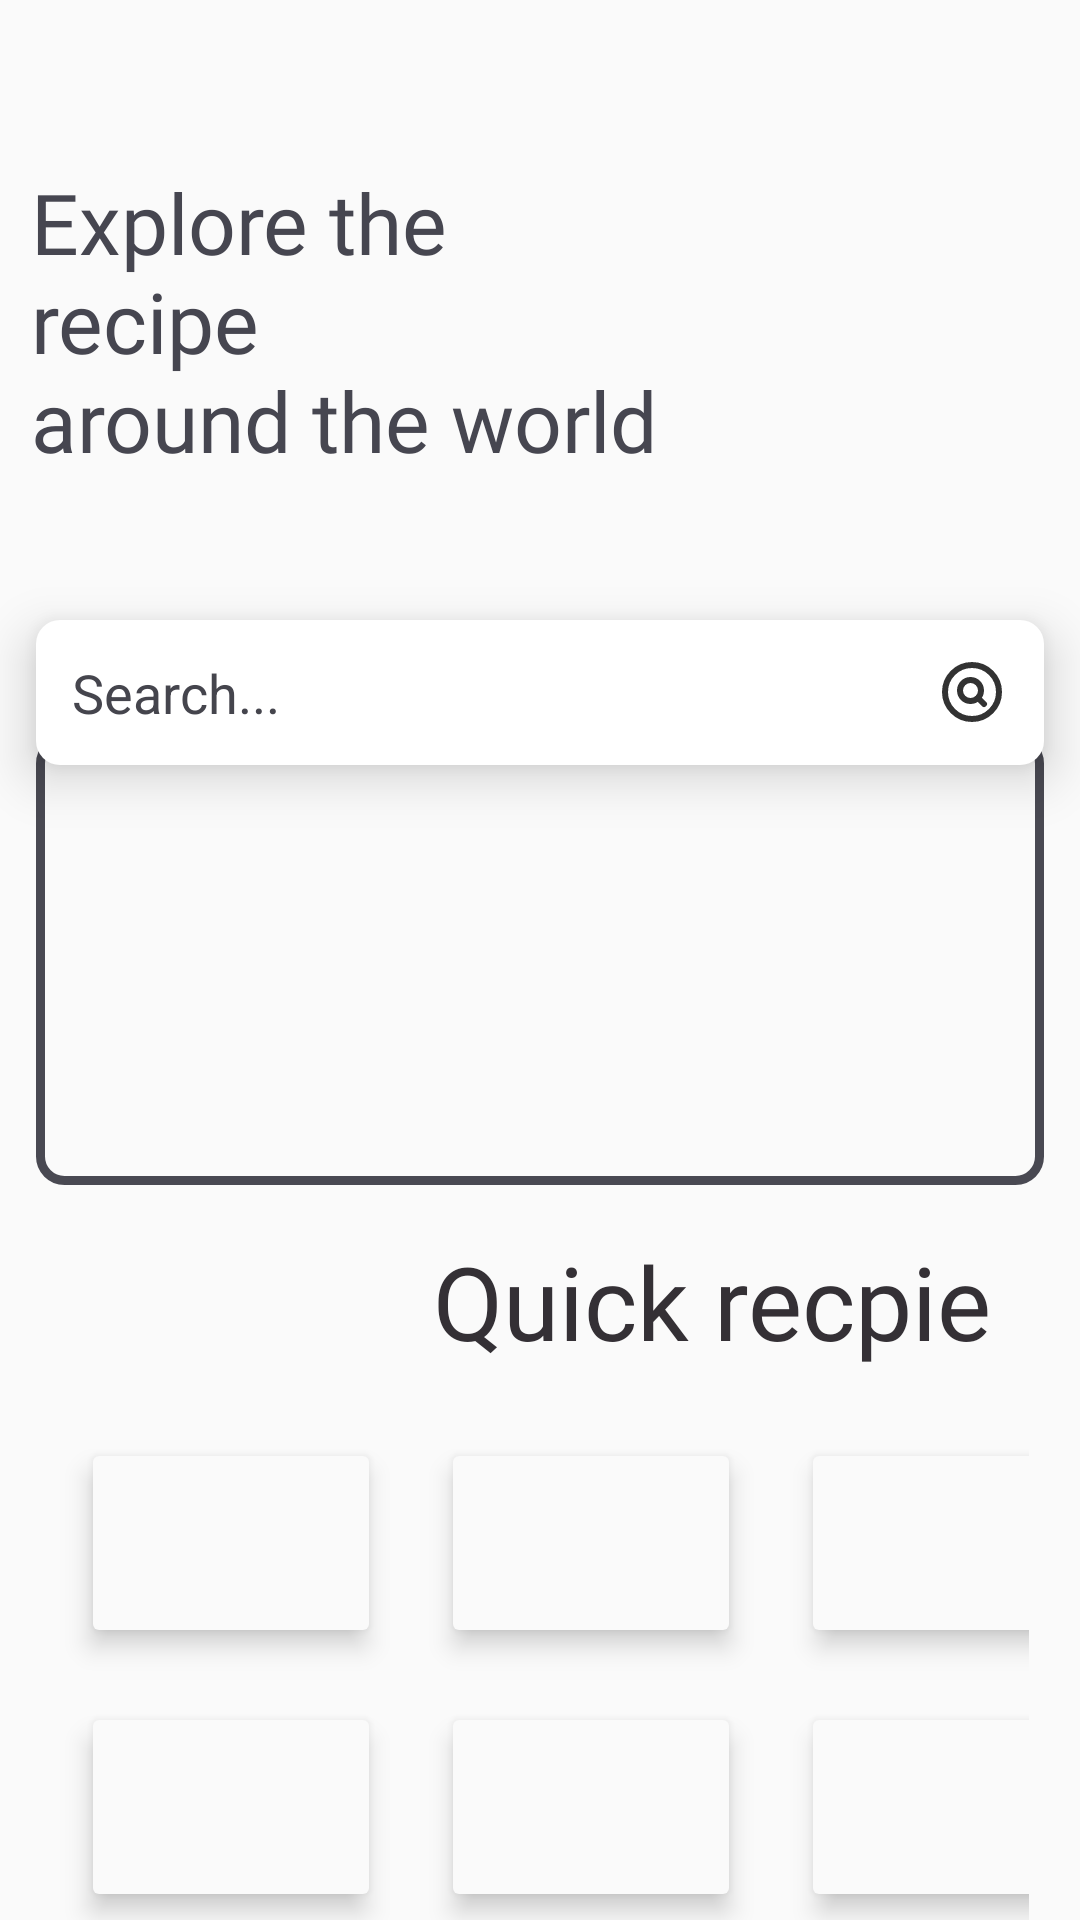

Reconstruct the res/layout file that produces this screen, plus the resources it refers to.
<!-- AndroidManifest.xml: application theme Theme.FoodRecipes -->
<!-- res/layout/fragment_explore_screen.xml -->
<?xml version="1.0" encoding="utf-8"?>
<androidx.constraintlayout.widget.ConstraintLayout xmlns:android="http://schemas.android.com/apk/res/android"
    xmlns:app="http://schemas.android.com/apk/res-auto"
    xmlns:tools="http://schemas.android.com/tools"
    android:layout_width="match_parent"
    android:layout_height="match_parent"
    android:background="#fafafa"
    tools:context=".fragments.explore_screen">

    <com.github.ybq.android.spinkit.SpinKitView xmlns:app="http://schemas.android.com/apk/res-auto"
        android:layout_width="wrap_content"
        android:layout_height="wrap_content"
        style="@style/SpinKitView.Large.FoldingCube"
        android:id="@+id/spin_kt"
        app:layout_constraintBottom_toBottomOf="parent"
        app:layout_constraintEnd_toEndOf="parent"
        app:layout_constraintHorizontal_bias="0.5"
        app:layout_constraintStart_toStartOf="parent"
        app:layout_constraintTop_toTopOf="parent"
        app:layout_constraintVertical_bias="0.5" />

    <com.google.android.material.textfield.TextInputEditText
        android:id="@+id/search_bar"
        android:layout_width="match_parent"
        android:layout_height="wrap_content"
        android:layout_marginStart="12dp"
        android:layout_marginTop="48dp"
        android:layout_marginEnd="12dp"
        android:background="@drawable/searchbar_bg"
        android:drawableEnd="@drawable/search_circle_svgrepo_com"
        android:elevation="10dp"
        android:hint="@string/search"
        android:inputType="text"
        android:maxLength="20"
        android:maxLines="0"
        android:padding="12dp"
        android:textColor="#303443"
        android:textColorHint="#45454d"
        app:layout_constraintBottom_toTopOf="@+id/viewflipper"
        app:layout_constraintEnd_toEndOf="parent"
        app:layout_constraintHorizontal_bias="0.0"
        app:layout_constraintStart_toStartOf="parent"
        app:layout_constraintTop_toBottomOf="@+id/explore_text"
        app:layout_constraintVertical_bias="0.0" />

    <TextView
        android:id="@+id/explore_text"
        android:layout_width="wrap_content"
        android:layout_height="wrap_content"
        android:fontFamily="@font/rockinsoda"
        android:text="@string/explore_the_nrecipe_naround_the_world"
        android:textColor="#464650"
        android:textSize="28sp"
        app:layout_constraintBottom_toBottomOf="parent"
        app:layout_constraintEnd_toEndOf="parent"
        app:layout_constraintHorizontal_bias="0.069"
        app:layout_constraintStart_toStartOf="parent"
        app:layout_constraintTop_toTopOf="parent"
        app:layout_constraintVertical_bias="0.103" />


    <ViewFlipper
        android:id="@+id/viewflipper"
        android:layout_width="match_parent"
        android:layout_height="150dp"
        android:layout_marginStart="12dp"
        android:layout_marginEnd="12dp"
        android:autoStart="true"
        android:background="@drawable/viewflipper_bg"
        android:flipInterval="2500"
        android:inAnimation="@android:anim/slide_in_left"
        android:outAnimation="@android:anim/slide_out_right"
        android:padding="7dp"
        app:layout_constraintBottom_toBottomOf="parent"
        app:layout_constraintEnd_toEndOf="parent"
        app:layout_constraintHorizontal_bias="0.5"
        app:layout_constraintStart_toStartOf="parent"
        app:layout_constraintTop_toTopOf="parent"
        app:layout_constraintVertical_bias="0.5">

        <ImageView
            android:id="@+id/image1"
            android:layout_width="match_parent"
            android:layout_height="match_parent"
            android:scaleType="centerCrop" />

        <ImageView
            android:id="@+id/image2"
            android:layout_width="match_parent"
            android:layout_height="match_parent"
            android:scaleType="centerCrop" />

        <ImageView
            android:id="@+id/image3"
            android:layout_width="match_parent"
            android:layout_height="match_parent"
            android:scaleType="centerCrop" />

    </ViewFlipper>

    <TextView
        android:id="@+id/textView"
        android:layout_width="wrap_content"
        android:layout_height="wrap_content"
        android:layout_marginTop="16dp"
        android:fontFamily="@font/josenfin"
        android:text="@string/quick_recpie"
        android:textColor="#343035"
        android:textSize="34sp"
        app:layout_constraintEnd_toEndOf="parent"
        app:layout_constraintHorizontal_bias="0.832"
        app:layout_constraintStart_toStartOf="parent"
        app:layout_constraintTop_toBottomOf="@+id/viewflipper" />

    <LinearLayout
        android:id="@+id/linearLayout"
        android:layout_width="match_parent"
        android:layout_height="wrap_content"
        android:layout_marginStart="12dp"
        android:layout_marginTop="8dp"
        android:layout_marginEnd="12dp"
        android:orientation="horizontal"
        android:padding="5dp"
        app:layout_constraintEnd_toEndOf="parent"
        app:layout_constraintHorizontal_bias="0.0"
        app:layout_constraintStart_toStartOf="parent"
        app:layout_constraintTop_toBottomOf="@+id/textView">

        <ImageButton
            android:id="@+id/button1"
            android:layout_width="100dp"
            android:layout_height="70dp"
            android:layout_margin="10dp"
            android:backgroundTint="#fafafa"
            android:elevation="5dp"
            android:scaleType="centerCrop"
            android:src="@drawable/placeholder_img" />

        <ImageButton
            android:id="@+id/button2"
            android:layout_width="100dp"
            android:layout_height="70dp"
            android:layout_margin="10dp"
            android:backgroundTint="#fafafa"
            android:elevation="5dp"
            android:scaleType="centerCrop"
            android:src="@drawable/placeholder_img" />

        <ImageButton
            android:id="@+id/button3"
            android:layout_width="100dp"
            android:layout_height="70dp"
            android:layout_margin="10dp"
            android:backgroundTint="#fafafa"
            android:elevation="5dp"
            android:scaleType="centerCrop"
            android:src="@drawable/placeholder_img" />
    </LinearLayout>

    <LinearLayout
        android:layout_width="match_parent"
        android:layout_height="wrap_content"
        android:layout_marginStart="12dp"
        android:layout_marginEnd="12dp"
        android:orientation="horizontal"
        android:padding="5dp"
        app:layout_constraintBottom_toBottomOf="parent"
        app:layout_constraintEnd_toEndOf="parent"
        app:layout_constraintHorizontal_bias="0.5"
        app:layout_constraintStart_toStartOf="parent"
        app:layout_constraintTop_toBottomOf="@+id/linearLayout">

        <ImageButton
            android:id="@+id/button4"
            android:layout_width="100dp"
            android:layout_height="70dp"
            android:layout_margin="10dp"
            android:backgroundTint="#fafafa"
            android:elevation="5dp"
            android:scaleType="centerCrop"
            android:src="@drawable/placeholder_img" />

        <ImageButton
            android:id="@+id/button5"
            android:layout_width="100dp"
            android:layout_height="70dp"
            android:layout_margin="10dp"
            android:backgroundTint="#fafafa"
            android:elevation="5dp"
            android:scaleType="centerCrop"
            android:src="@drawable/placeholder_img" />

        <ImageButton
            android:id="@+id/button6"
            android:layout_width="100dp"
            android:layout_height="70dp"
            android:layout_margin="10dp"
            android:backgroundTint="#fafafa"
            android:elevation="5dp"
            android:scaleType="centerCrop"
            android:src="@drawable/placeholder_img" />
    </LinearLayout>

    <ProgressBar
        android:id="@+id/loading"
        android:layout_width="wrap_content"
        android:layout_height="wrap_content"
        android:visibility="gone"
        app:layout_constraintBottom_toBottomOf="parent"
        app:layout_constraintEnd_toEndOf="parent"
        app:layout_constraintHorizontal_bias="0.5"
        app:layout_constraintStart_toStartOf="parent"
        app:layout_constraintTop_toTopOf="parent"
        app:layout_constraintVertical_bias="0.5" />

</androidx.constraintlayout.widget.ConstraintLayout>
<!-- resources referenced by this layout -->
<resources>
  <!-- drawable search_circle_svgrepo_com (drawable) -->
  <vector android:height="24dp" android:viewportHeight="24"
      android:viewportWidth="24" android:width="24dp" xmlns:android="http://schemas.android.com/apk/res/android">
      <path android:fillColor="#00000000"
          android:pathData="M21,12C21,16.971 16.971,21 12,21C7.029,21 3,16.971 3,12C3,7.029 7.029,3 12,3C16.971,3 21,7.029 21,12Z"
          android:strokeColor="#323232" android:strokeWidth="2"/>
      <path android:fillColor="#00000000" android:pathData="M14,14L16,16"
          android:strokeColor="#323232" android:strokeLineCap="round"
          android:strokeLineJoin="round" android:strokeWidth="2"/>
      <path android:fillColor="#00000000"
          android:pathData="M15,11.5C15,13.433 13.433,15 11.5,15C9.567,15 8,13.433 8,11.5C8,9.567 9.567,8 11.5,8C13.433,8 15,9.567 15,11.5Z"
          android:strokeColor="#323232" android:strokeWidth="2"/>
  </vector>
  <!-- drawable searchbar_bg (drawable) -->
  <?xml version="1.0" encoding="utf-8"?>
  <shape xmlns:android="http://schemas.android.com/apk/res/android" android:shape="rectangle">
      <solid android:color="#ffffff"/>
      <corners android:radius="8dp"/>
  
  </shape>
  <!-- drawable viewflipper_bg (drawable) -->
  <?xml version="1.0" encoding="utf-8"?>
  <shape xmlns:android="http://schemas.android.com/apk/res/android" android:shape="rectangle">
  
      <solid android:color="#fafafa"/>
      <corners android:radius="8dp"/>
      <stroke android:color="#494952" android:width="3dp"/>
  
  </shape>
  <string name="explore_the_nrecipe_naround_the_world">Explore the \nrecipe\naround the world</string>
  <string name="quick_recpie">Quick recpie</string>
  <string name="search">Search...</string>
  <style name="Theme.FoodRecipes" parent="Base.Theme.FoodRecipes" />
  <style name="Base.Theme.FoodRecipes" parent="Theme.Material3.DayNight.NoActionBar">
          
          
          <item name="android:statusBarColor">#fafafa</item>
          <item name="android:windowLightStatusBar">true</item>
      </style>
</resources>
